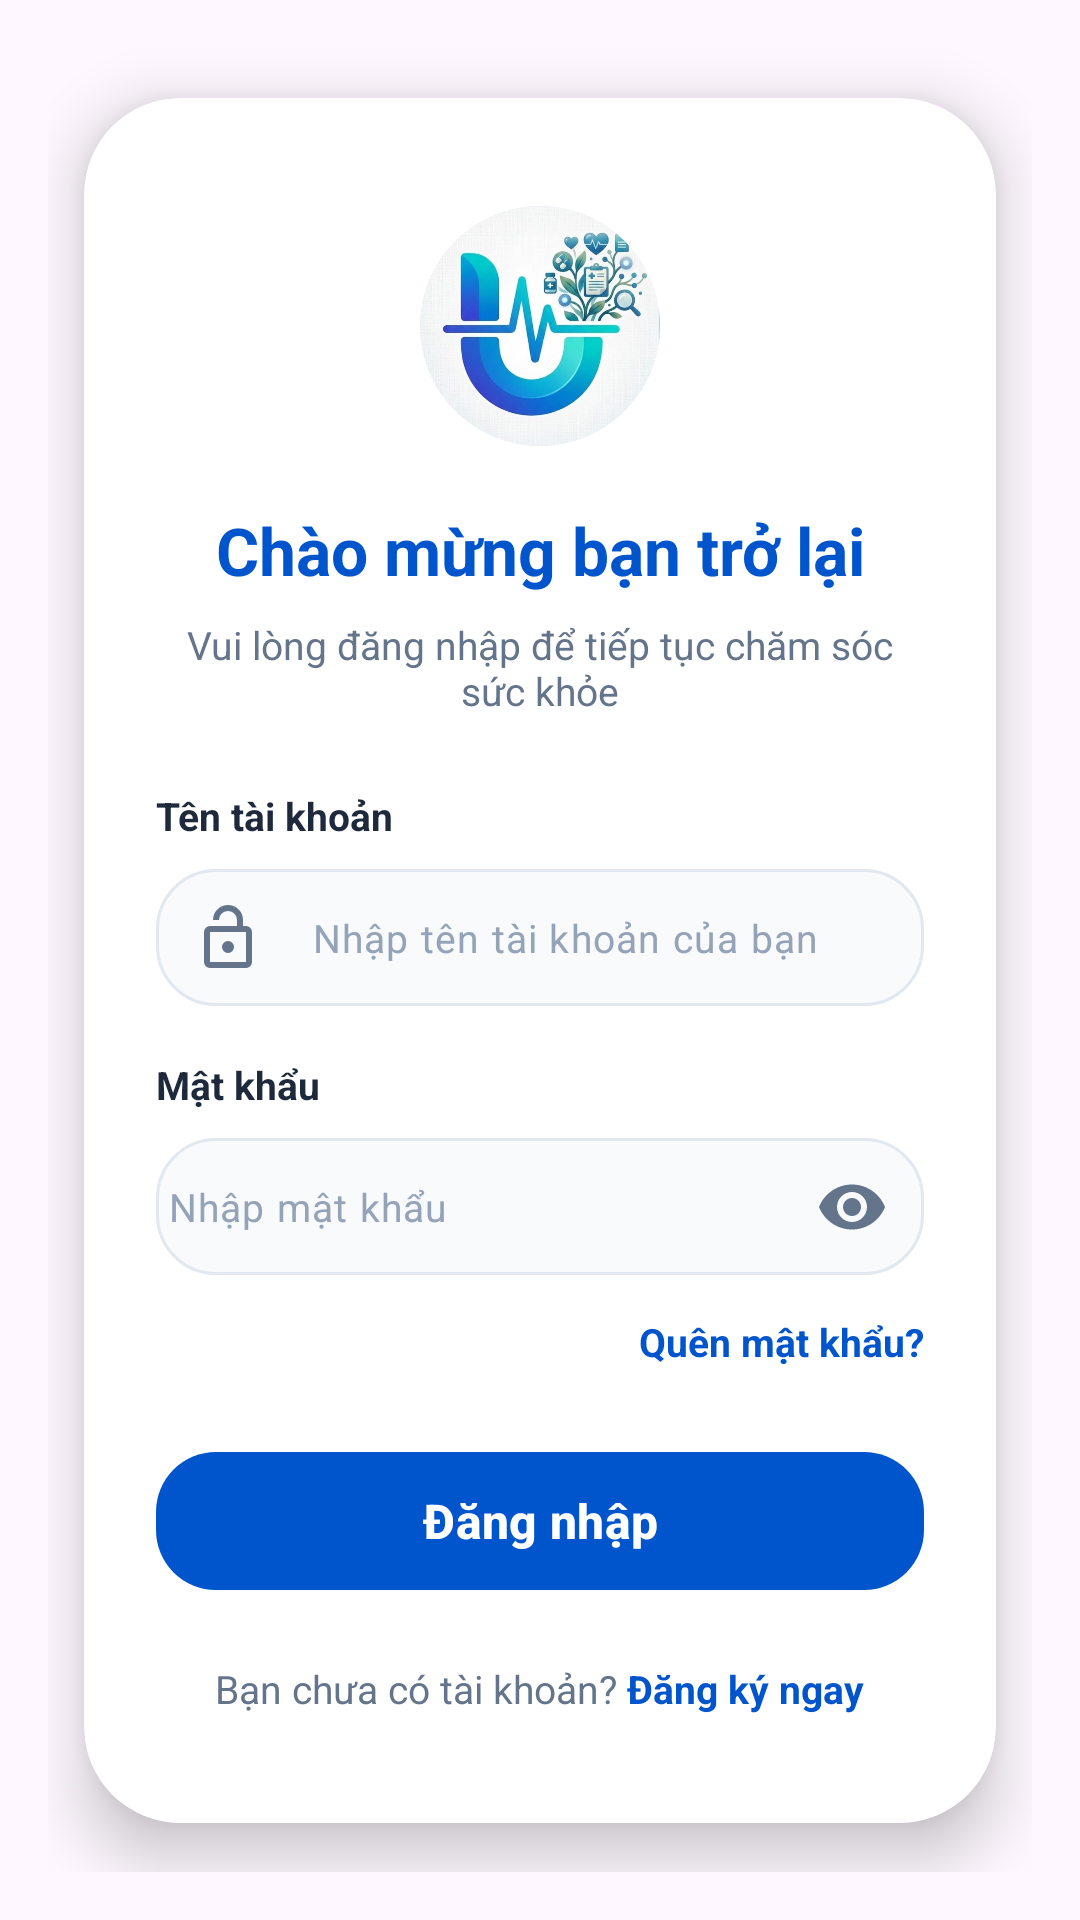

This screen was rendered from an Android layout file. Write that file and the resources it references.
<!-- AndroidManifest.xml: application theme Theme.UniCare -->
<!-- res/layout/login_activity.xml -->
<?xml version="1.0" encoding="utf-8"?>
<androidx.constraintlayout.widget.ConstraintLayout xmlns:android="http://schemas.android.com/apk/res/android"
    xmlns:app="http://schemas.android.com/apk/res-auto"
    xmlns:tools="http://schemas.android.com/tools"
    android:id="@+id/main"
    android:layout_width="match_parent"
    android:layout_height="match_parent"
    android:background="@drawable/background"
    tools:context=".feature.auth.ui.LoginActivity">

    <ScrollView
        android:layout_width="match_parent"
        android:layout_height="match_parent"
        android:fillViewport="true"
        app:layout_constraintBottom_toBottomOf="parent"
        app:layout_constraintEnd_toEndOf="parent"
        app:layout_constraintStart_toStartOf="parent"
        app:layout_constraintTop_toTopOf="parent">

        <androidx.constraintlayout.widget.ConstraintLayout
            android:layout_width="match_parent"
            android:layout_height="wrap_content"
            android:padding="16dp">

            <com.google.android.material.card.MaterialCardView
                android:id="@+id/loginCard"
                android:layout_width="match_parent"
                android:layout_height="wrap_content"
                android:layout_margin="12dp"
                app:cardBackgroundColor="@color/white"
                app:cardCornerRadius="32dp"
                app:cardElevation="12dp"
                app:strokeWidth="0dp"
                app:layout_constraintBottom_toBottomOf="parent"
                app:layout_constraintEnd_toEndOf="parent"
                app:layout_constraintStart_toStartOf="parent"
                app:layout_constraintTop_toTopOf="parent">

                <LinearLayout
                    android:layout_width="match_parent"
                    android:layout_height="wrap_content"
                    android:orientation="vertical"
                    android:paddingHorizontal="24dp"
                    android:paddingVertical="32dp">

                    <com.google.android.material.card.MaterialCardView
                        android:layout_width="80dp"
                        android:layout_height="80dp"
                        android:layout_gravity="center_horizontal"
                        android:layout_marginTop="4dp"
                        app:cardCornerRadius="40dp"
                        app:cardElevation="0dp"
                        app:strokeWidth="0dp">

                        <ImageView
                            android:layout_width="match_parent"
                            android:layout_height="match_parent"
                            android:scaleType="centerCrop"
                            android:src="@drawable/logo_app" />

                    </com.google.android.material.card.MaterialCardView>

                    <TextView
                        android:layout_width="match_parent"
                        android:layout_height="wrap_content"
                        android:layout_marginTop="20dp"
                        android:text="Chào mừng bạn trở lại"
                        android:textAlignment="center"
                        android:textColor="#0055CC"
                        android:textSize="22sp"
                        android:textStyle="bold" />

                    <TextView
                        android:layout_width="match_parent"
                        android:layout_height="wrap_content"
                        android:layout_marginTop="8dp"
                        android:layout_marginBottom="24dp"
                        android:text="Vui lòng đăng nhập để tiếp tục chăm sóc sức khỏe"
                        android:textAlignment="center"
                        android:textColor="#64748B"
                        android:textSize="13sp" />

                    <TextView
                        android:layout_width="wrap_content"
                        android:layout_height="wrap_content"
                        android:layout_marginBottom="8dp"
                        android:text="Tên tài khoản"
                        android:textColor="#1E293B"
                        android:textSize="13sp"
                        android:textStyle="bold" />

                    <com.google.android.material.textfield.TextInputLayout
                        android:id="@+id/til_username"
                        android:layout_width="match_parent"
                        android:layout_height="wrap_content"
                        android:layout_marginBottom="16dp"
                        app:boxBackgroundColor="#F8FAFC"
                        app:boxBackgroundMode="outline"
                        app:boxCornerRadiusBottomEnd="20dp"
                        app:boxCornerRadiusBottomStart="20dp"
                        app:boxCornerRadiusTopEnd="20dp"
                        app:boxCornerRadiusTopStart="20dp"
                        app:boxStrokeColor="@color/input_box_stroke"
                        app:boxStrokeWidth="1dp"
                        app:boxStrokeWidthFocused="1.5dp"
                        app:hintEnabled="false"
                        app:startIconDrawable="@drawable/outline_person_24"
                        app:startIconTint="#64748B">

                        <com.google.android.material.textfield.TextInputEditText
                            android:id="@+id/tv_username"
                            android:layout_width="match_parent"
                            android:layout_height="wrap_content"
                            android:hint="Nhập tên tài khoản của bạn"
                            android:inputType="text"
                            android:paddingVertical="14dp"
                            android:paddingStart="4dp"
                            android:paddingEnd="16dp"
                            android:textColor="#0F172A"
                            android:textColorHint="#94A3B8"
                            android:textSize="13sp" />
                    </com.google.android.material.textfield.TextInputLayout>

                    <TextView
                        android:layout_width="wrap_content"
                        android:layout_height="wrap_content"
                        android:layout_marginBottom="8dp"
                        android:text="Mật khẩu"
                        android:textColor="#1E293B"
                        android:textSize="13sp"
                        android:textStyle="bold" />

                    <com.google.android.material.textfield.TextInputLayout
                        android:id="@+id/til_password"
                        android:layout_width="match_parent"
                        android:layout_height="wrap_content"
                        app:boxBackgroundColor="#F8FAFC"
                        app:boxBackgroundMode="outline"
                        app:boxCornerRadiusBottomEnd="20dp"
                        app:boxCornerRadiusBottomStart="20dp"
                        app:boxCornerRadiusTopEnd="20dp"
                        app:boxCornerRadiusTopStart="20dp"
                        app:boxStrokeColor="@color/input_box_stroke"
                        app:boxStrokeWidth="1dp"
                        app:boxStrokeWidthFocused="1.5dp"
                        app:endIconMode="password_toggle"
                        app:endIconTint="#64748B"
                        app:hintEnabled="false"
                        app:startIconDrawable="@drawable/outline_lock_open_24"
                        app:startIconTint="#64748B">

                        <com.google.android.material.textfield.TextInputEditText
                            android:id="@+id/tv_password"
                            android:layout_width="match_parent"
                            android:layout_height="wrap_content"
                            android:hint="Nhập mật khẩu"
                            android:inputType="textPassword"
                            android:paddingVertical="14dp"
                            android:paddingStart="4dp"
                            android:paddingEnd="16dp"
                            android:textColor="#0F172A"
                            android:textColorHint="#94A3B8"
                            android:textSize="13sp" />
                    </com.google.android.material.textfield.TextInputLayout>

                    <TextView
                        android:id="@+id/tv_forgot_password"
                        android:layout_width="wrap_content"
                        android:layout_height="wrap_content"
                        android:layout_gravity="end"
                        android:layout_marginTop="12dp"
                        android:layout_marginBottom="24dp"
                        android:text="Quên mật khẩu?"
                        android:textColor="#0055CC"
                        android:textSize="13sp"
                        android:textStyle="bold" />

                    <com.google.android.material.button.MaterialButton
                        android:id="@+id/buttonLogin"
                        android:layout_width="match_parent"
                        android:layout_height="54dp"
                        android:layout_marginBottom="20dp"
                        android:text="Đăng nhập"
                        android:textAllCaps="false"
                        android:textColor="@color/white"
                        android:textSize="16sp"
                        android:textStyle="bold"
                        app:backgroundTint="#0055CC"
                        app:cornerRadius="20dp"
                        app:elevation="4dp" />

                    <LinearLayout
                        android:layout_width="match_parent"
                        android:layout_height="wrap_content"
                        android:gravity="center"
                        android:orientation="horizontal"
                        android:layout_marginBottom="4dp">

                        <TextView
                            android:id="@+id/textView3"
                            android:layout_width="wrap_content"
                            android:layout_height="wrap_content"
                            android:text="Bạn chưa có tài khoản? "
                            android:textColor="#64748B"
                            android:textSize="13sp" />

                        <TextView
                            android:id="@+id/tv_register_now"
                            android:layout_width="wrap_content"
                            android:layout_height="wrap_content"
                            android:text="Đăng ký ngay"
                            android:textColor="#0055CC"
                            android:textSize="13sp"
                            android:textStyle="bold" />
                    </LinearLayout>

                </LinearLayout>

            </com.google.android.material.card.MaterialCardView>

        </androidx.constraintlayout.widget.ConstraintLayout>

    </ScrollView>

</androidx.constraintlayout.widget.ConstraintLayout>
<!-- resources referenced by this layout -->
<resources>
  <color name="white">#FFFFFF</color>
  <!-- drawable logo_app: jpg bitmap (drawable, 68870 bytes) -->
  <!-- drawable outline_person_24 (drawable) -->
  <vector xmlns:android="http://schemas.android.com/apk/res/android" android:height="24dp" android:tint="#000000" android:viewportHeight="960" android:viewportWidth="960" android:width="24dp">
  
      <path android:fillColor="@android:color/white" android:pathData="M240,320L600,320L600,240Q600,190 565,155Q530,120 480,120Q430,120 395,155Q360,190 360,240L280,240Q280,157 338.5,98.5Q397,40 480,40Q563,40 621.5,98.5Q680,157 680,240L680,320L720,320Q753,320 776.5,343.5Q800,367 800,400L800,800Q800,833 776.5,856.5Q753,880 720,880L240,880Q207,880 183.5,856.5Q160,833 160,800L160,400Q160,367 183.5,343.5Q207,320 240,320ZM240,800L720,800Q720,800 720,800Q720,800 720,800L720,400Q720,400 720,400Q720,400 720,400L240,400Q240,400 240,400Q240,400 240,400L240,800Q240,800 240,800Q240,800 240,800ZM536.5,656.5Q560,633 560,600Q560,567 536.5,543.5Q513,520 480,520Q447,520 423.5,543.5Q400,567 400,600Q400,633 423.5,656.5Q447,680 480,680Q513,680 536.5,656.5ZM240,800Q240,800 240,800Q240,800 240,800L240,400Q240,400 240,400Q240,400 240,400L240,400Q240,400 240,400Q240,400 240,400L240,800Q240,800 240,800Q240,800 240,800Z"/>
  
  </vector>
  <style name="Theme.UniCare" parent="Base.Theme.UniCare" />
  <style name="Base.Theme.UniCare" parent="Theme.Material3.DayNight.NoActionBar">
          
          <item name="android:statusBarColor">@android:color/transparent</item>
          <item name="android:windowDrawsSystemBarBackgrounds">true</item>
          <item name="android:windowLightStatusBar">true</item>
  
          
          <item name="android:windowLayoutInDisplayCutoutMode" tools:targetApi="o_mr1">shortEdges</item>
      </style>
</resources>
